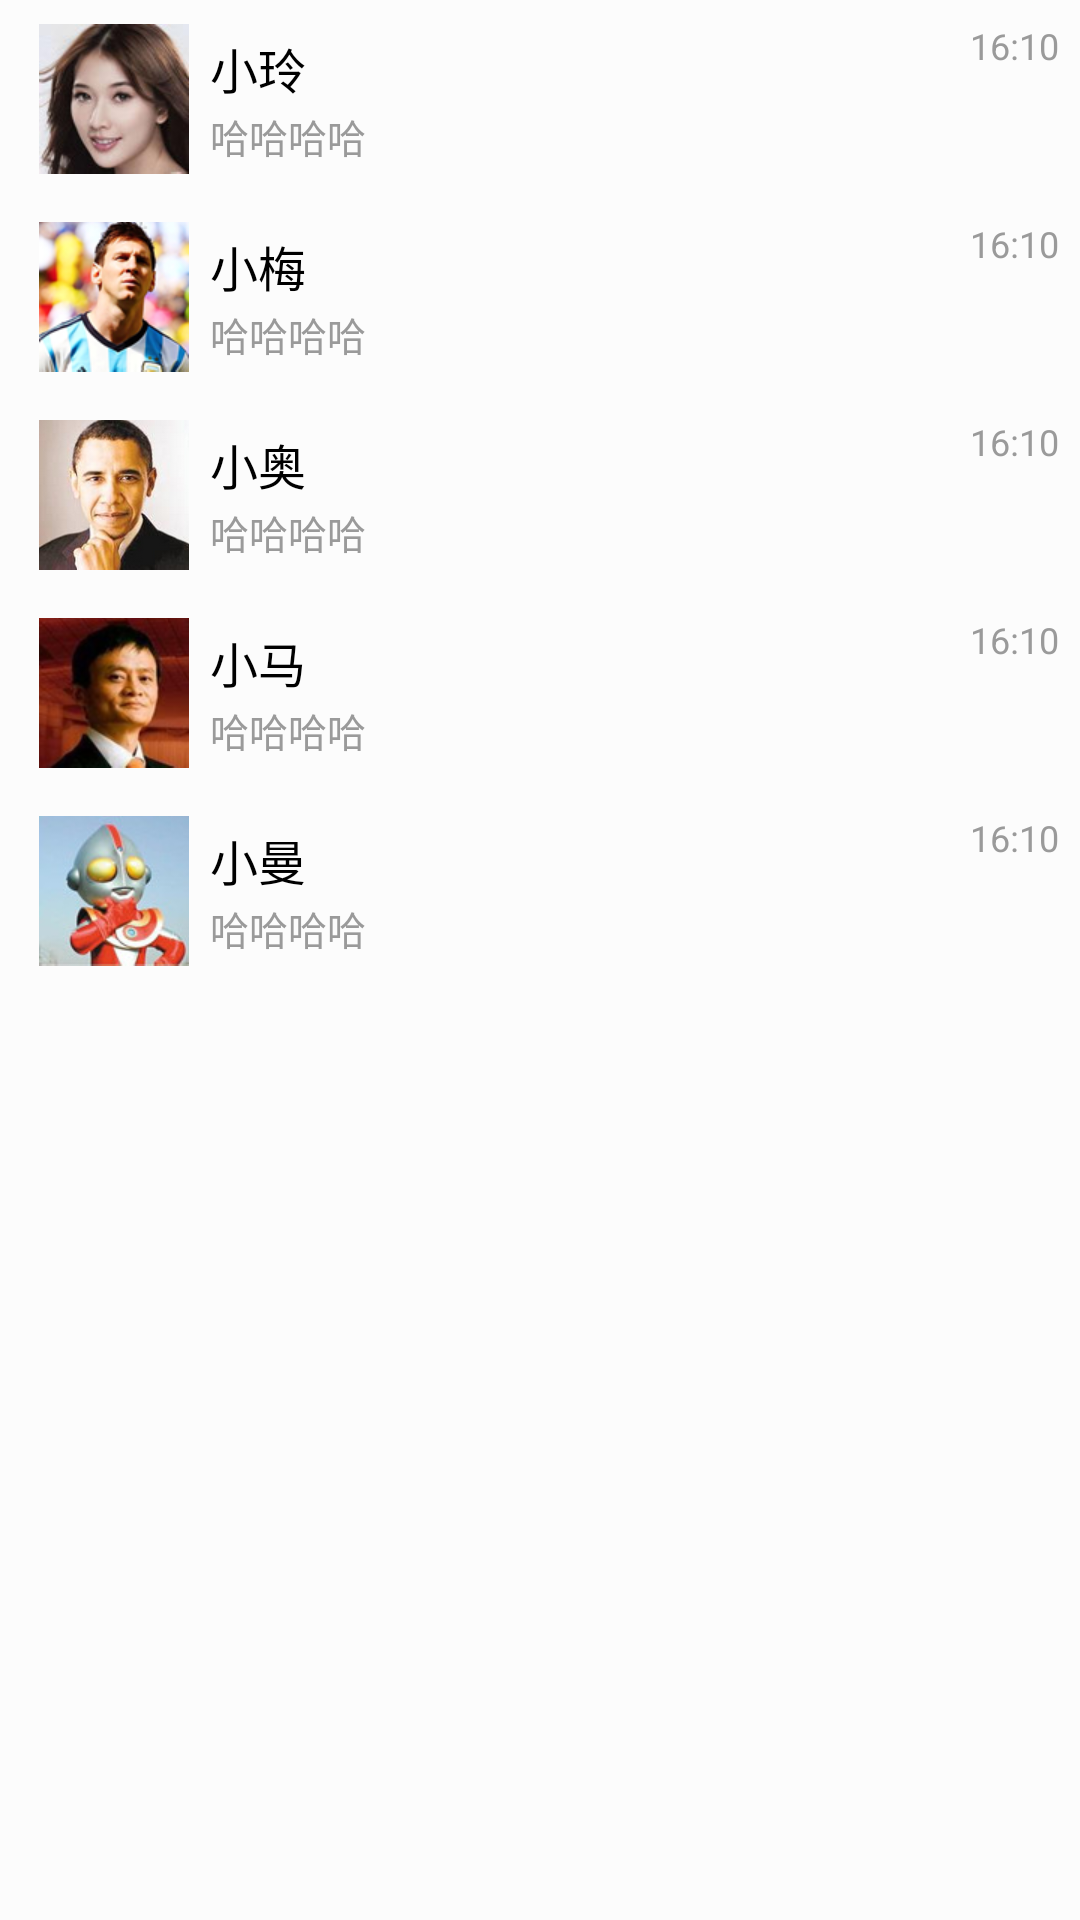

The Android layout XML behind this screen, and the referenced resources:
<!-- AndroidManifest.xml: application theme AppTheme -->
<!-- res/layout/main_tab_list.xml -->
<?xml version="1.0" encoding="utf-8"?>
<LinearLayout xmlns:android="http://schemas.android.com/apk/res/android"
    android:orientation="vertical"
    android:background="#fcfcfc"
    android:layout_width="match_parent"
    android:layout_height="match_parent">

    <RelativeLayout
        android:layout_width="match_parent"
        android:layout_height="66dp"
        android:gravity="center_vertical"
        android:background="@drawable/mm_listitem"
        android:clickable="true"
        android:onClick="startchat">

        <ImageView
            android:id="@+id/head1"
            android:layout_width="55dp"
            android:layout_height="55dp"
            android:layout_alignParentLeft="true"
            android:layout_centerVertical="true"
            android:layout_marginLeft="8dp"
            android:paddingLeft="5dp"
            android:src="@drawable/xiaoling" />

        <TextView
            android:layout_width="wrap_content"
            android:layout_height="wrap_content"
            android:layout_toRightOf="@id/head1"
            android:padding="7dp"
            android:layout_marginTop="4dp"
            android:textSize="16sp"
            android:text="小玲"
            android:textColor="#000" />
        <TextView
            android:layout_width="wrap_content"
            android:layout_height="wrap_content"
            android:layout_alignParentRight="true"
            android:padding="7dp"
            android:textSize="12sp"
            android:text="16:10"
            android:textColor="#9A9A9A" />
        <TextView
            android:layout_width="wrap_content"
            android:layout_height="wrap_content"
            android:layout_toRightOf="@id/head1"
            android:layout_alignParentBottom="true"
            android:layout_marginBottom="4dp"
            android:padding="7dp"
            android:text="哈哈哈哈"
            android:textSize="13sp"
            android:textColor="#9A9A9A" />

    </RelativeLayout>
    <RelativeLayout
        android:layout_width="match_parent"
        android:layout_height="66dp"
        android:gravity="center_vertical"
        android:background="@drawable/mm_listitem"
        android:clickable="true"
        android:onClick="startchat1">

        <ImageView
            android:id="@+id/head2"
            android:layout_width="55dp"
            android:layout_height="55dp"
            android:layout_alignParentLeft="true"
            android:layout_centerVertical="true"
            android:layout_marginLeft="8dp"
            android:paddingLeft="5dp"
            android:src="@drawable/meixi" />

        <TextView
            android:layout_width="wrap_content"
            android:layout_height="wrap_content"
            android:layout_toRightOf="@id/head2"
            android:padding="7dp"
            android:layout_marginTop="4dp"
            android:textSize="16sp"
            android:text="小梅"
            android:textColor="#000" />
        <TextView
            android:layout_width="wrap_content"
            android:layout_height="wrap_content"
            android:layout_alignParentRight="true"
            android:padding="7dp"
            android:textSize="12sp"
            android:text="16:10"
            android:textColor="#9A9A9A" />
        <TextView
            android:layout_width="wrap_content"
            android:layout_height="wrap_content"
            android:layout_toRightOf="@id/head2"
            android:layout_alignParentBottom="true"
            android:layout_marginBottom="4dp"
            android:padding="7dp"
            android:text="哈哈哈哈"
            android:textSize="13sp"
            android:textColor="#9A9A9A" />

    </RelativeLayout>
    <RelativeLayout
        android:layout_width="match_parent"
        android:layout_height="66dp"
        android:gravity="center_vertical"
        android:background="@drawable/mm_listitem"
        android:clickable="true"
        android:onClick="startchat2">

        <ImageView
            android:id="@+id/head3"
            android:layout_width="55dp"
            android:layout_height="55dp"
            android:layout_alignParentLeft="true"
            android:layout_centerVertical="true"
            android:layout_marginLeft="8dp"
            android:paddingLeft="5dp"
            android:src="@drawable/aobama" />

        <TextView
            android:layout_width="wrap_content"
            android:layout_height="wrap_content"
            android:layout_toRightOf="@id/head3"
            android:padding="7dp"
            android:layout_marginTop="4dp"
            android:textSize="16sp"
            android:text="小奥"
            android:textColor="#000" />
        <TextView
            android:layout_width="wrap_content"
            android:layout_height="wrap_content"
            android:layout_alignParentRight="true"
            android:padding="7dp"
            android:textSize="12sp"
            android:text="16:10"
            android:textColor="#9A9A9A" />
        <TextView
            android:layout_width="wrap_content"
            android:layout_height="wrap_content"
            android:layout_toRightOf="@id/head3"
            android:layout_alignParentBottom="true"
            android:layout_marginBottom="4dp"
            android:padding="7dp"
            android:text="哈哈哈哈"
            android:textSize="13sp"
            android:textColor="#9A9A9A" />

    </RelativeLayout>
    <RelativeLayout
        android:layout_width="match_parent"
        android:layout_height="66dp"
        android:gravity="center_vertical"
        android:background="@drawable/mm_listitem"
        android:clickable="true"
        android:onClick="startchat3">

        <ImageView
            android:id="@+id/head4"
            android:layout_width="55dp"
            android:layout_height="55dp"
            android:layout_alignParentLeft="true"
            android:layout_centerVertical="true"
            android:layout_marginLeft="8dp"
            android:paddingLeft="5dp"
            android:src="@drawable/mayun" />

        <TextView
            android:layout_width="wrap_content"
            android:layout_height="wrap_content"
            android:layout_toRightOf="@id/head4"
            android:padding="7dp"
            android:layout_marginTop="4dp"
            android:textSize="16sp"
            android:text="小马"
            android:textColor="#000" />
        <TextView
            android:layout_width="wrap_content"
            android:layout_height="wrap_content"
            android:layout_alignParentRight="true"
            android:padding="7dp"
            android:textSize="12sp"
            android:text="16:10"
            android:textColor="#9A9A9A" />
        <TextView
            android:layout_width="wrap_content"
            android:layout_height="wrap_content"
            android:layout_toRightOf="@id/head4"
            android:layout_alignParentBottom="true"
            android:layout_marginBottom="4dp"
            android:padding="7dp"
            android:text="哈哈哈哈"
            android:textSize="13sp"
            android:textColor="#9A9A9A" />

    </RelativeLayout>
    <RelativeLayout
        android:layout_width="match_parent"
        android:layout_height="66dp"
        android:gravity="center_vertical"
        android:background="@drawable/mm_listitem"
        android:clickable="true"
        android:onClick="startchat4">

        <ImageView
            android:id="@+id/head5"
            android:layout_width="55dp"
            android:layout_height="55dp"
            android:layout_alignParentLeft="true"
            android:layout_centerVertical="true"
            android:layout_marginLeft="8dp"
            android:paddingLeft="5dp"
            android:src="@drawable/aoteman" />

        <TextView
            android:layout_width="wrap_content"
            android:layout_height="wrap_content"
            android:layout_toRightOf="@id/head5"
            android:padding="7dp"
            android:layout_marginTop="4dp"
            android:textSize="16sp"
            android:text="小曼"
            android:textColor="#000" />
        <TextView
            android:layout_width="wrap_content"
            android:layout_height="wrap_content"
            android:layout_alignParentRight="true"
            android:padding="7dp"
            android:textSize="12sp"
            android:text="16:10"
            android:textColor="#9A9A9A" />
        <TextView
            android:layout_width="wrap_content"
            android:layout_height="wrap_content"
            android:layout_toRightOf="@id/head5"
            android:layout_alignParentBottom="true"
            android:layout_marginBottom="4dp"
            android:padding="7dp"
            android:text="哈哈哈哈"
            android:textSize="13sp"
            android:textColor="#9A9A9A" />

    </RelativeLayout>

</LinearLayout>
<!-- resources referenced by this layout -->
<resources>
  <!-- drawable aobama: png bitmap (drawable-hdpi, 51490 bytes) -->
  <!-- drawable aoteman: jpg bitmap (drawable-hdpi, 5859 bytes) -->
  <!-- drawable mayun: png bitmap (drawable-hdpi, 29274 bytes) -->
  <!-- drawable meixi: png bitmap (drawable-hdpi, 31225 bytes) -->
  <!-- drawable xiaoling: jpg bitmap (drawable-hdpi, 5164 bytes) -->
  <style name="AppTheme" parent="Theme.AppCompat.Light.DarkActionBar">
          
          <item name="colorPrimary">@color/colorPrimary</item>
          <item name="colorPrimaryDark">@color/colorPrimaryDark</item>
          <item name="colorAccent">@color/colorAccent</item>
      </style>
  <color name="colorPrimary">#393A3F</color>
  <color name="colorPrimaryDark">#171717</color>
  <color name="colorAccent">#FF4081</color>
</resources>
